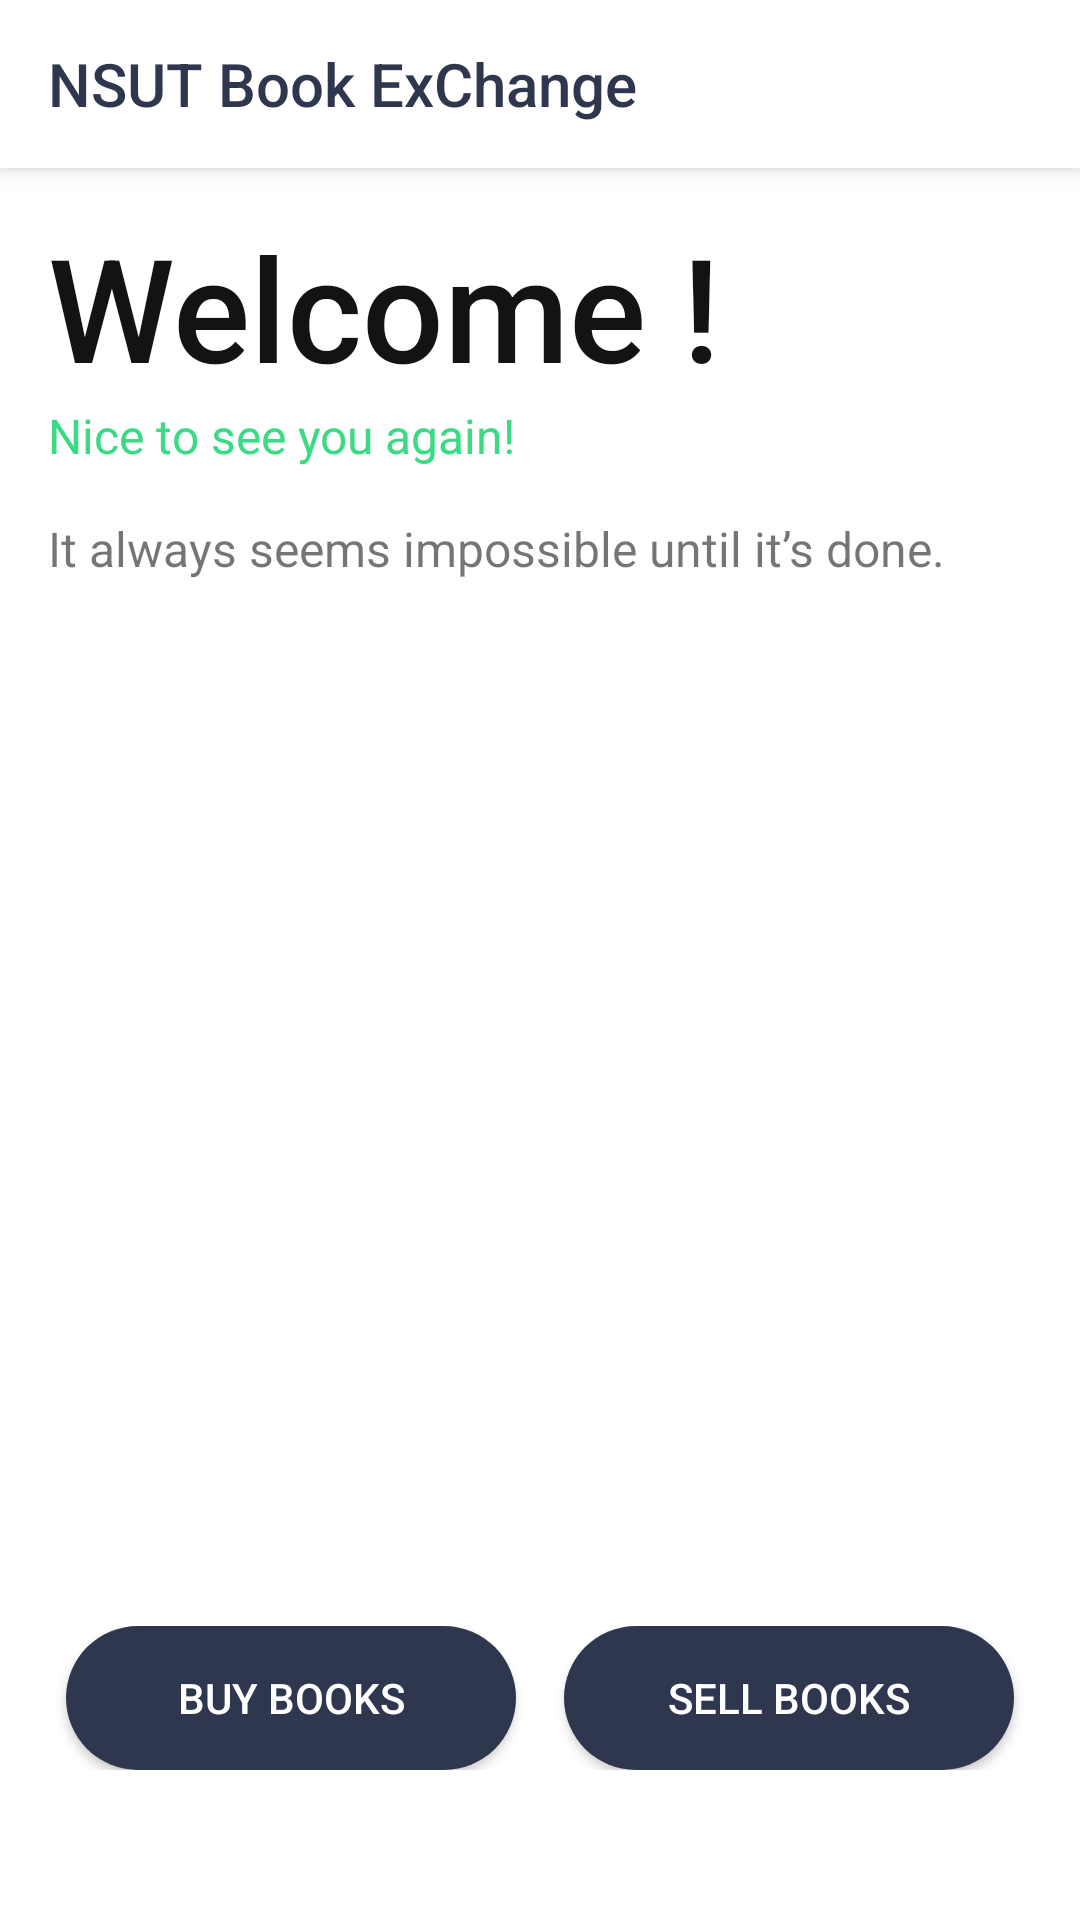

Android layout source for this screen:
<!-- AndroidManifest.xml: application theme AppTheme -->
<!-- res/layout/dashboard.xml -->
<?xml version="1.0" encoding="utf-8"?>
<androidx.drawerlayout.widget.DrawerLayout xmlns:android="http://schemas.android.com/apk/res/android"
    xmlns:app="http://schemas.android.com/apk/res-auto"
    xmlns:tools="http://schemas.android.com/tools"
    android:layout_width="match_parent"
    android:layout_height="match_parent"
    android:id="@+id/drawerMenu"
    android:background="@color/colorWhite"
    tools:openDrawer="end">


    <RelativeLayout
        android:layout_width="match_parent"
        android:layout_height="match_parent">

        <androidx.appcompat.widget.Toolbar
            android:id="@+id/toolBar"
            android:elevation="4dp"
            app:titleTextColor="@color/text_color"
            android:background="@color/colorWhite"
            android:layout_width="match_parent"
            android:layout_height="wrap_content"
            app:title="@string/app_name"
            android:minHeight="?attr/actionBarSize"
            android:layout_alignParentTop="true"
            app:theme="@style/Theme.AppCompat.Light.DarkActionBar"
            />


        <TextView
            android:id="@+id/textView"
            android:layout_width="wrap_content"
            android:layout_height="wrap_content"
            android:text="@string/welcome"
            android:textColor="@color/colorPrimaryDark"
            android:textSize="48sp"
            android:fontFamily="sans-serif-medium"
            android:layout_marginTop="70dp"
            android:layout_marginStart="16dp"
            android:layout_alignParentStart="true"
            android:layout_alignParentTop="true"

            />


        <TextView
            android:id="@+id/textView2"
            android:layout_width="wrap_content"
            android:layout_height="wrap_content"
            android:layout_below="@+id/textView"
            android:layout_alignParentStart="true"
            android:layout_marginStart="16dp"
            android:text="@string/app_tagline"
            android:textColor="@color/colorAccent"
            android:textSize="16sp" />

        <TextView
            android:layout_width="wrap_content"
            android:layout_height="wrap_content"
            android:layout_below="@+id/textView2"
            android:layout_alignParentLeft="true"
            android:layout_marginLeft="16dp"
            android:layout_marginTop="16dp"
            android:layout_toRightOf="@id/textView2"
            android:text="@string/dashborad_quote"
            android:textSize="16sp" />

        <LinearLayout
            android:layout_marginLeft="16dp"
            android:layout_marginRight="16dp"
            android:layout_marginBottom="50dp"
            android:layout_alignParentBottom="true"
            android:gravity="center_horizontal"
            android:layout_alignBottom="@id/textView2"
            android:orientation="horizontal"
            android:layout_width="match_parent"
            android:layout_height="wrap_content">


        <Button
            android:layout_marginRight="16dp"
            android:id="@+id/btnBuy"
            android:layout_width="150dp"
            android:layout_height="wrap_content"
            android:background="@drawable/btnback"
            android:text="@string/buy_books"
            android:textColor="@color/colorWhite" />

        <Button
            android:id="@+id/btnSell"
            android:layout_width="150dp"
            android:layout_height="wrap_content"
            android:background="@drawable/btnback"
            android:text="@string/sell_books"
            android:textColor="#ffff" />
        </LinearLayout>


    </RelativeLayout>





    <com.google.android.material.navigation.NavigationView
        android:layout_width="wrap_content"
        android:layout_height="match_parent"
        app:itemTextColor="@color/colorPrimaryDark"
        app:itemIconTint="@color/text_color"
        android:background="@color/colorWhite"
        android:layout_gravity="start"
        app:menu="@menu/navigation_menu"
        android:id="@+id/navigationView"
        android:theme="@style/NavigationView"
        app:headerLayout="@layout/header">

        <TextView
            android:layout_width="wrap_content"
            android:layout_height="wrap_content"
            android:layout_gravity="bottom"
            android:layout_marginLeft="16dp"
            android:layout_marginBottom="16dp"
            android:gravity="end"
            android:text="App Version 1.0.0" />


    </com.google.android.material.navigation.NavigationView>




</androidx.drawerlayout.widget.DrawerLayout>
<!-- res/layout/header.xml (included above) -->
<?xml version="1.0" encoding="utf-8"?>
<LinearLayout xmlns:android="http://schemas.android.com/apk/res/android"
    android:orientation="vertical"
    android:layout_width="match_parent"
    android:layout_height="190dp"
    android:padding="16dp"
    android:background="@color/text_color">

    <ImageView

        android:src="@drawable/nsut"
        android:layout_width="75dp"
        android:layout_height="75dp"/>
    <TextView
        android:layout_marginTop="5dp"
        android:textStyle="bold"
        android:textColor="@color/colorWhite"
        android:text="NSUT BOOK EXCHANGE"
        android:layout_width="wrap_content"
        android:layout_height="wrap_content"/>
    <TextView
        android:text="Help Each Other"
        android:textColor="@color/colorWhite"
        android:layout_width="wrap_content"
        android:layout_height="wrap_content"/>

</LinearLayout>
<!-- resources referenced by this layout -->
<resources>
  <color name="colorAccent">#3CDA85</color>
  <color name="colorPrimaryDark">#131313</color>
  <color name="colorWhite">#ffffff</color>
  <color name="text_color">#2E374D</color>
  <!-- drawable btnback (drawable) -->
  <ripple xmlns:android="http://schemas.android.com/apk/res/android"
      android:color="@color/white_transparency">
      <item>
          <shape android:shape="rectangle">
              <gradient
                  android:angle="360"
                  android:endColor="@color/text_color"
                  android:startColor="@color/text_color" />
              <corners android:radius="80dp" />
  
          </shape>
      </item>
  
      
      <item android:id="@android:id/mask">
          <shape android:shape="rectangle">
              <corners android:radius="25dp" />
              <solid android:color="?android:colorAccent" />
          </shape>
      </item>
  </ripple>
  <!-- drawable nsut: png bitmap (drawable, 444385 bytes) -->
  <string name="app_name">NSUT Book ExChange</string>
  <string name="app_tagline">Nice to see you again!</string>
  <string name="buy_books">BUY BOOKS</string>
  <string name="dashborad_quote">It always seems impossible until it’s done.</string>
  <string name="sell_books">SELL BOOKS</string>
  <string name="welcome">"Welcome !"</string>
  <style name="NavigationView">
          <item name="android:textColorSecondary">@color/colorPrimaryDark</item>
          <item name="android:outlineAmbientShadowColor">@color/colorPrimaryDark</item>
      </style>
  <style name="AppTheme" parent="Theme.AppCompat.Light.DarkActionBar">
          
          <item name="colorPrimary">@color/colorPrimary</item>
          <item name="colorPrimaryDark">@color/colorPrimaryDark</item>
          <item name="colorAccent">@color/colorAccent</item>
          
          <item name="windowActionBar">false</item>
          <item name="windowNoTitle">true</item>
      </style>
  <color name="white_transparency">#b9ffffff</color>
  <color name="colorPrimary">#131313</color>
</resources>
